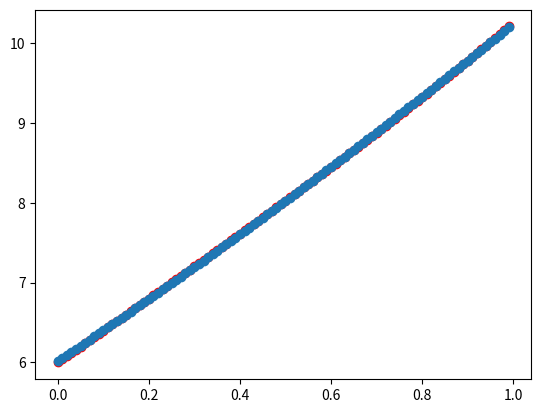

Reproduce this figure in Python.
import matplotlib.pyplot as pyplot
import math
import sys

# X = [0.01 * x for x in range(100)]
# # Y = [2*x**2 + 3*x + 4 for x in X]
# # ✍️ 即使Y不是这样的规律，也能通过调整来得到符合该规律的权重，例如：
# Y = [math.cos(x) + 3*x + 4 + math.exp(x) for x in X]
# print(X)
# print(Y)
# pyplot.scatter(X, Y, color='red')
# pyplot.show()
# input()

#给模型一组数字，然后通过梯度下降算法求出模型参数
X = [0.0, 0.01, 0.02, 0.03, 0.04, 0.05, 0.06, 0.07, 0.08, 0.09, 0.1, 0.11, 0.12, 0.13, 0.14, 0.15, 0.16, 0.17, 0.18, 0.19, 0.2, 0.21, 0.22, 0.23, 0.24, 0.25, 0.26, 0.27, 0.28, 0.29, 0.3, 0.31, 0.32, 0.33, 0.34, 0.35000000000000003, 0.36, 0.37, 0.38, 0.39, 0.4, 0.41000000000000003, 0.42, 0.43, 0.44, 0.45, 0.46, 0.47000000000000003, 0.48, 0.49, 0.5, 0.51, 0.52, 0.53, 0.54, 0.55, 0.56, 0.5700000000000001, 0.58, 0.59, 0.6, 0.61, 0.62, 0.63, 0.64, 0.65, 0.66, 0.67, 0.68, 0.6900000000000001, 0.7000000000000001, 0.71, 0.72, 0.73, 0.74, 0.75, 0.76, 0.77, 0.78, 0.79, 0.8, 0.81, 0.8200000000000001, 0.8300000000000001, 0.84, 0.85, 
0.86, 0.87, 0.88, 0.89, 0.9, 0.91, 0.92, 0.93, 0.94, 0.95, 0.96, 0.97, 0.98, 0.99]
# Y = [4.0, 4.0302, 4.0608, 4.0918, 4.1232, 4.155, 4.1872, 4.2198, 4.2528, 4.2862, 4.32, 4.3542, 4.3888, 4.4238, 4.4592, 4.495, 4.5312, 4.5678, 4.6048, 4.6422, 4.68, 4.7181999999999995, 4.7568, 4.7958, 4.8352, 4.875, 4.9152000000000005, 4.9558, 4.9968, 5.0382, 5.08, 5.122199999999999, 5.1648, 5.2078, 5.2512, 5.295, 5.3392, 5.3838, 5.4288, 5.4742, 5.5200000000000005, 5.5662, 5.6128, 5.6598, 5.7072, 5.755, 5.8032, 5.851800000000001, 5.9008, 5.9502, 6.0, 6.0502, 6.1008, 6.1518, 6.203200000000001, 6.255000000000001, 6.3072, 6.3598, 6.4128, 6.4662, 6.52, 6.5742, 6.6288, 6.6838, 6.7392, 6.795, 6.8512, 6.9078, 6.9648, 7.022200000000001, 7.08, 7.138199999999999, 7.1968, 7.2558, 7.3152, 7.375, 7.4352, 7.4958, 7.5568, 7.6182, 7.680000000000001, 7.7422, 7.8048, 7.867800000000001, 7.9312, 7.994999999999999, 8.0592, 8.1238, 8.1888, 8.2542, 8.32, 8.3862, 8.4528, 8.5198, 8.587200000000001, 8.655000000000001, 8.7232, 8.7918, 8.8608, 8.9302]
Y = [6.0, 6.040000167500834, 6.080001346693333, 6.120004567702504, 6.160010880853366, 6.20002135677099, 6.240037086480564, 6.280059181507497, 6.320088773977578, 6.360127016717205, 6.400175083353674, 6.440234168415568, 6.480305487433242, 6.52039027703941, 6.560489795069865, 6.600605320664325, 6.640738154367437, 6.680889618229926, 6.7210610559099315, 6.761253832774521, 6.801469336001412, 6.841708974680891, 6.881974179917986, 6.922266404934853, 6.9625871251734335, 7.0029378383983865, 7.043320064800285, 7.083735347099138, 7.124185250648208, 7.16467136353817, 7.205195296701609, 7.245758684017891, 7.286363182418397, 7.327010471992167, 7.367702256091939, 7.408440261440636, 7.449226238238275, 7.490061960269359, 7.530949225010735, 7.571889853739956, 7.612885691644156, 7.653938607929459, 7.695050495930942, 7.736223273223167, 7.7774588817313, 7.818759287842846, 7.860126482520006, 7.901562481412689, 7.9430693249721775, 7.9846490785655, 8.0263038325905, 8.068035702591638, 8.109846829376536, 8.151739379133312, 8.193715543548683, 8.235777539926902, 8.277927611309519, 8.320168026596004, 8.362501080665261, 8.404929094498021, 8.447454415300188, 8.490079416627117, 8.532806498508876, 8.575638087576495, 8.618576637189244, 8.661624627562952, 8.704784565899397, 8.748058986516789, 8.791450450981376, 8.834961548240189, 8.878594894754965, 8.922353134637259, 8.966238939784784, 9.010255010018993, 9.054404073223953, 9.098688885486496, 9.143112231237724, 9.187676923395859, 9.232385803510478, 9.277241741908174, 9.322247637839633, 9.36740641962822, 9.412721044820021, 9.45819450033545, 9.5038298026224, 9.549629997810973, 9.595598161869848, 9.641737400764278, 9.68805085061579, 9.734541677863572, 9.781213079427614, 9.828068282873629, 9.87511054657976, 9.922343159905154, 9.96976944336037, 10.017392748779729, 10.065216459495574, 10.113243990514507, 10.161478788695634, 10.20992433293085]

# ✍️1. 选定模型结构
def func(x):
    y = w1 * x ** 2 + w2 * x + w3
    # y = w2 * x + w3 # 模型的拟合能力不够
    # ✍️ w0 * x ** 3 + w1 * x ** 2 + w2 * x + w3
    return y
# ✍️2. 确定损失函数
def loss(y_pred, y_true):
    return (y_pred - y_true) ** 2
    # ✍️为何加平方？如果没有平方，损失函数没有极小值，不能使用梯度下降理论了，所以不是所有函数都能作为损失函数


# ✍️3. 权重随机初始化
w1, w2, w3 = 0,0,0

# ✍️参数设置：学习率设置
lr = 0.1

# ✍️参数设置：batch size
batch_size = 10

# ✍️4. 输入模型得到预测值（训练过程）
for epoch in range(1000):
    epoch_loss = 0
    grad_w1 = 0
    grad_w2 = 0
    grad_w3 = 0
    counter = 0
    for x, y_true in zip(X, Y):
        y_pred = func(x)
        # ✍️5. 求loss
        epoch_loss += loss(y_pred, y_true)
        counter += 1
        #✍️ 6. 梯度计算 ‼️
        grad_w1 += 2 * (y_pred - y_true) * x ** 2
        """
        损失函数为 (y_pred - y_true) ** 2
        grad_w1 为损失函数对w1求导，即：
        1. 内部 = y_pred - y_true = u
        2. 2u * u' = 2u * (w1 * x ** 2 + w2 * x + w3 - y_true)'
                   = 2u * (x ** 2) = 2 * (y_pred - y_true) * x ** 2
        """
        grad_w2 += 2 * (y_pred - y_true) * x
        """
        损失函数为 (y_pred - y_true) ** 2
        grad_w2 为损失函数对w2求导，即；
        1. 内部 = y_pred - y_true = u
        2. u**2 ' = 2 * u * u' = 2 * u * (w1 * x ** 2 + w2 * x + w3)'
                               = 2 * u * x = 2 * (y_pred - y_true) * x
        """
        grad_w3 += 2 * (y_pred - y_true)
        """
        损失函数为 (y_pred - y_true) ** 2
        grad_w3 为损失函数对w3求导，即；
        1. 内部 = y_pred - y_true = u
        2. u**2 ' = 2 * u * u' = 2 * u * (w1 * x ** 2 + w2 * x + w3)'
                               = 2 * u * 1 = 2 * (y_pred - y_true)
        """
        print(grad_w1, grad_w2, grad_w3)
        if counter == batch_size:  # ✍️每一次batch_size更新一次权重
            # ✍️ 权重更新【sgd 梯度下降算法】
            w1 = w1 - lr * grad_w1/batch_size  # 权重的调整是在循环之外的，累积变化到权重本身，直到达到理想值
            w2 = w2 - lr * grad_w2/batch_size
            w3 = w3 - lr * grad_w3/batch_size
            counter = 0
            # 梯度归0（batch_size的训练数据已经用于调整参数了，需要重新训练）
            grad_w1 = 0
            grad_w2 = 0
            grad_w3 = 0
    # loss是经过n个样本数据每次调整后的结果的平均值，直到足够小说明效果才好
    epoch_loss = epoch_loss/len(X)
    print("第%d轮， loss %f" %(epoch, epoch_loss))
    if epoch_loss < 0.00001:  # ✍️模型无法达到完美状态，0.00001已经非常理想了
        break

print(f"训练后权重:w1:{w1} w2:{w2} w3:{w3}")

#使用训练后模型输出预测值
Yp = [func(i) for i in X] 

#预测值与真实值比对数据分布
pyplot.scatter(X, Y, color="red")
pyplot.scatter(X, Yp)
pyplot.show()

# 求导说明：
# 对损失函数 ：(y_pred  - y_true) ** 2，求w1的梯度
# 链式法则
# 令 u = y_pred  - y_true = w1 * x ** 2 + w2 * x + w3  - y_true， 即损失函数为 = u ** 2
# 所以根据链式法则，导函数 = 2u * du/dw1 （u对w1的偏导数）
# du/dw1 = x ** 2  (除w1外，其他字母都看做常数，常数导数为0)
# 所以导函数 = 2u * x ** 2
# 同理可得w2,w3的导函数
# 所以梯度 = [2u * x ** 2, 2u * x, 2u]
